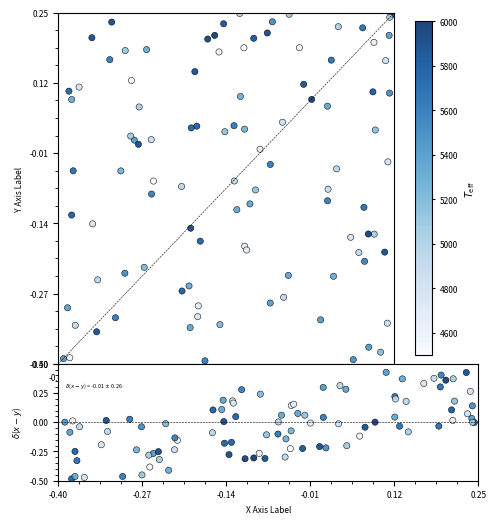

Python code for this plot:
import matplotlib.pyplot as plt
import numpy as np


def plot_delta_met(x, y, cor, xlim_min, xlim_max, ylim_min, ylim_max,
                   xlabel='[Mg/H] (This Work)', ylabel1='[Mg/H] (Syntspec DR17 NLTE)', ylabel2=r'$\delta$($x-y$)',
                   colorbar_label=r'$T_{\rm eff}$', cmap_name='Blues', filename='plot', dpi=300):
    plt.figure(figsize=(6, 6))
    plt.subplots_adjust(left=0.2, right=0.9, bottom=0.13, top=0.91, wspace=0.05, hspace=0.00)

    cmap = plt.get_cmap(cmap_name)

    plt.subplot2grid((4, 1), (0, 0), rowspan=3)
    sc = plt.scatter(x, y, marker='o', c=cor, vmin=4500., vmax=6000., cmap=cmap, edgecolor='k', alpha=0.9, s=20,
                     linewidth=0.4)
    plt.plot([-10000, 10000], [-10000, 10000], '--k', linewidth=0.4)
    cbar = plt.colorbar(sc, shrink=0.95)
    cbar.set_label(colorbar_label, fontsize=7)
    cbar.ax.tick_params(labelsize=6, size=2)

    plt.xlim(xlim_min, xlim_max)
    plt.ylim(ylim_min, ylim_max)
    plt.ylabel(ylabel1, fontsize=6)
    plt.xticks(np.linspace(xlim_min, xlim_max, num=6), fontsize=6)
    plt.yticks(np.linspace(ylim_min, ylim_max, num=6), fontsize=6)
    plt.minorticks_on()

    plt.subplot2grid((4, 1), (3, 0))
    sc2 = plt.scatter(x, x - y, marker='o', c=cor, vmin=4500., vmax=6000., cmap=cmap, edgecolor='k', alpha=0.9, s=20,
                      linewidth=0.4)
    plt.plot([-10000, 10000], [0, 0], '--k', linewidth=0.4)

    plt.xlim(xlim_min, xlim_max)
    plt.ylim(-0.5, 0.5)
    plt.xlabel(xlabel, fontsize=6)
    plt.ylabel(ylabel2, fontsize=6)

    plt.text(xlim_min + 0.01, 0.3, r'$\delta$($x-y$) = ' + str(np.around(np.mean(x - y), 2)) +
             ' $\pm$ ' + str(np.around(np.std(x - y), 2)), fontsize=4)

    plt.xticks(np.linspace(xlim_min, xlim_max, num=6), fontsize=6)
    plt.yticks(np.linspace(-0.5, 0.5, num=5), fontsize=6)
    plt.minorticks_on()


    plt.savefig(f'{filename}.pdf', dpi=dpi, format='pdf', bbox_inches='tight')
    plt.savefig(f'{filename}.jpg', dpi=dpi, format='jpg', bbox_inches='tight')

    plt.show()


# Exemplo de uso
x_data = np.random.uniform(-0.4, 0.25, 100)
y_data = np.random.uniform(-0.4, 0.25, 100)
temperature_data = np.random.uniform(4500, 6000, 100)

plot_delta_met(x_data, y_data, temperature_data, xlim_min=-0.4, xlim_max=0.25, ylim_min=-0.4, ylim_max=0.25,
               xlabel='X Axis Label', ylabel1='Y Axis Label', filename='my_plot', dpi=300)
